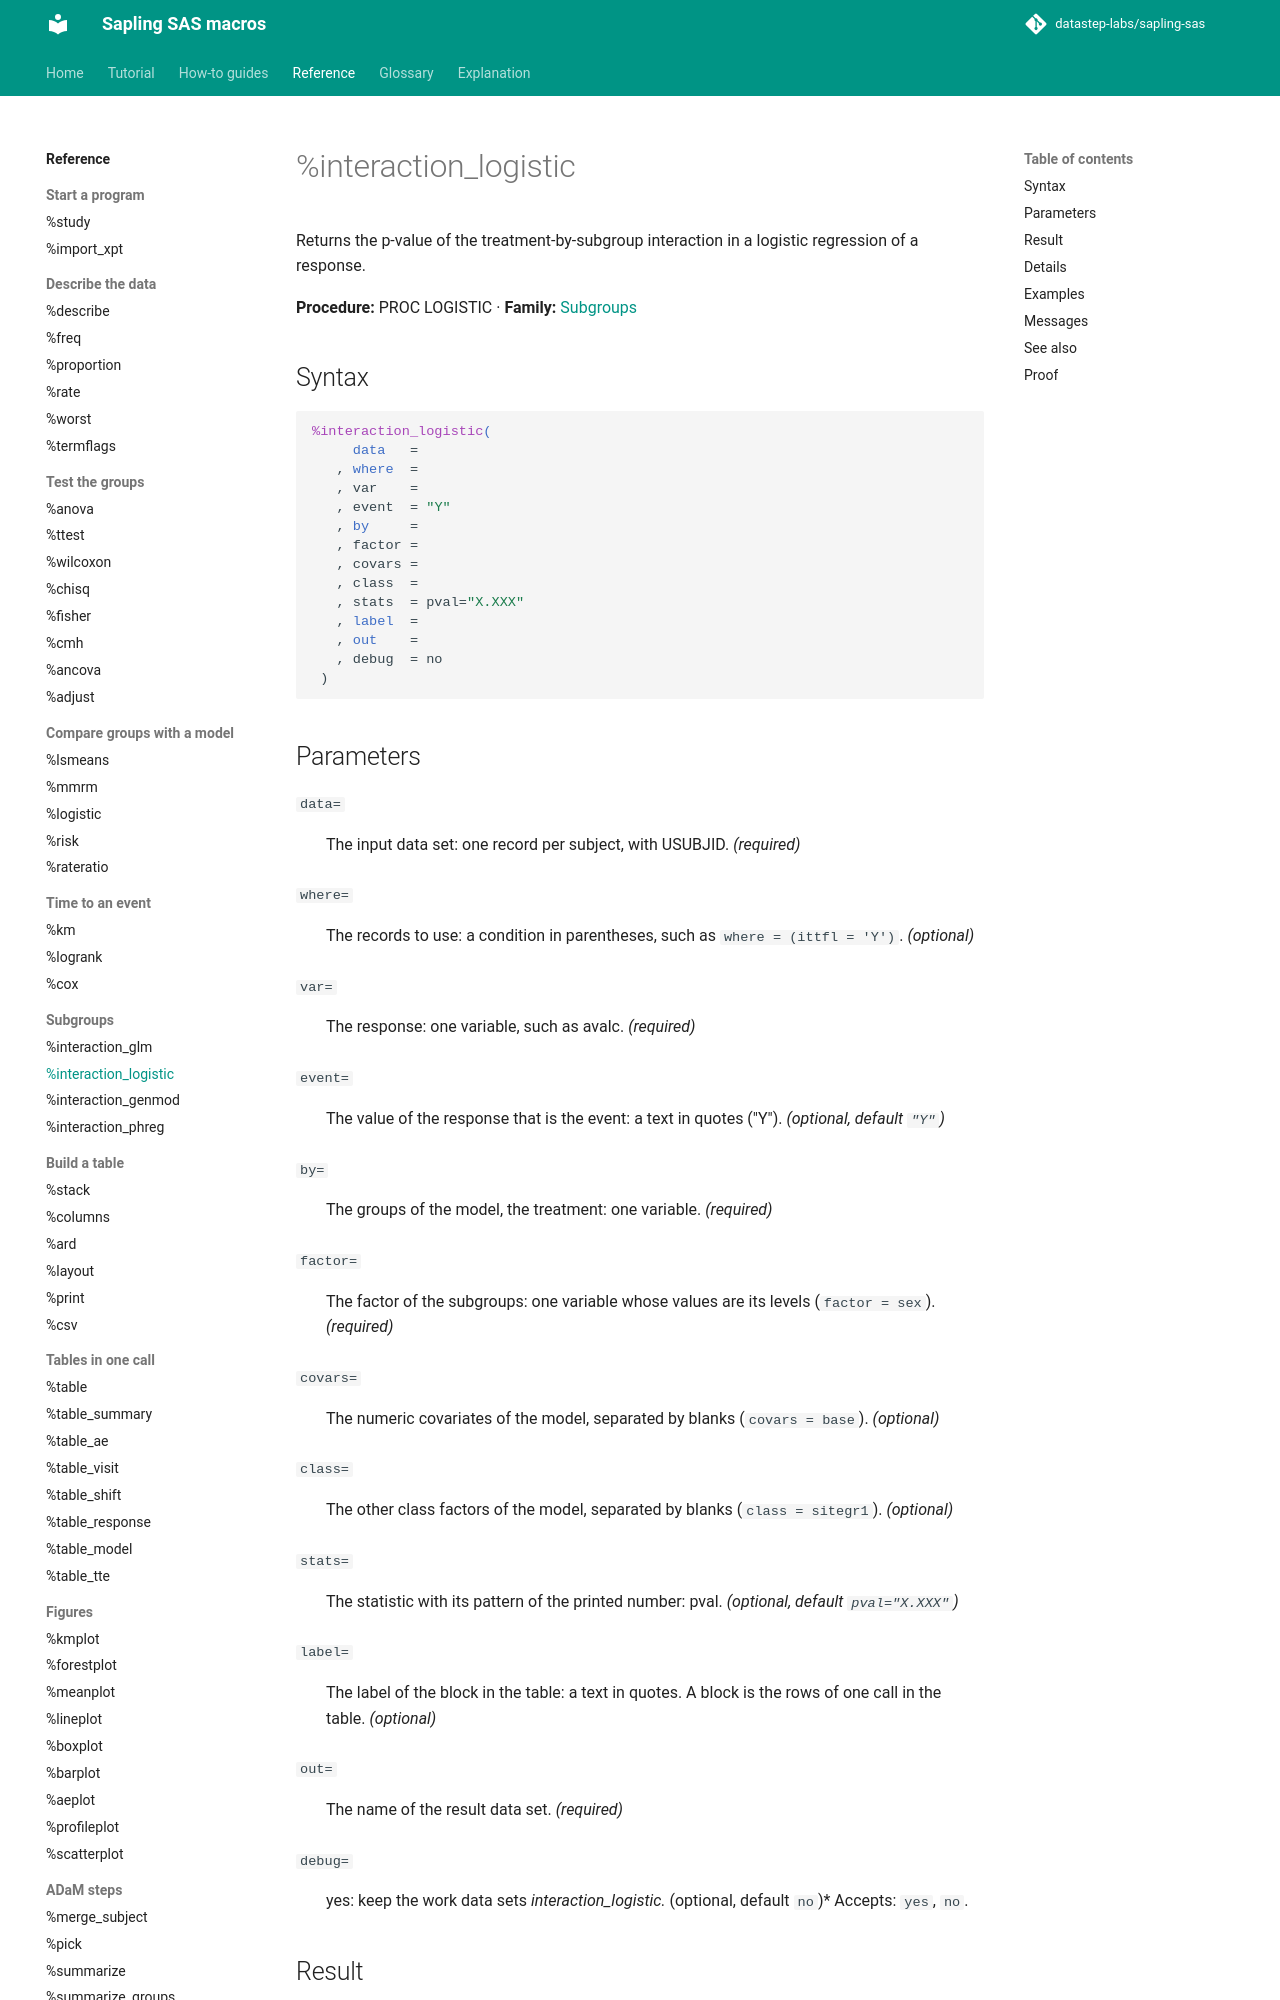

repository: datastep-labs/sapling-sas · page: reference/interaction_logistic/index.html · generator: mkdocs

# %interaction_logistic

Returns the p-value of the treatment-by-subgroup interaction in a logistic regression of a response.

**Procedure:** PROC LOGISTIC · **Family:** [Subgroups](index.md#subgroups)

## Syntax

```sas
%interaction_logistic(
     data   =
   , where  =
   , var    =
   , event  = "Y"
   , by     =
   , factor =
   , covars =
   , class  =
   , stats  = pval="X.XXX"
   , label  =
   , out    =
   , debug  = no
 )
```

## Parameters

<a id="data"></a>`data=`
:   The input data set: one record per subject, with USUBJID. *(required)*

<a id="where"></a>`where=`
:   The records to use: a condition in parentheses, such as `where = (ittfl = 'Y')`. *(optional)*

<a id="var"></a>`var=`
:   The response: one variable, such as avalc. *(required)*

<a id="event"></a>`event=`
:   The value of the response that is the event: a text in quotes ("Y"). *(optional, default `"Y"`)*

<a id="by"></a>`by=`
:   The groups of the model, the treatment: one variable. *(required)*

<a id="factor"></a>`factor=`
:   The factor of the subgroups: one variable whose values are its levels (`factor = sex`). *(required)*

<a id="covars"></a>`covars=`
:   The numeric covariates of the model, separated by blanks (`covars = base`). *(optional)*

<a id="class"></a>`class=`
:   The other class factors of the model, separated by blanks (`class = sitegr1`). *(optional)*

<a id="stats"></a>`stats=`
:   The statistic with its pattern of the printed number: pval. *(optional, default `pval="X.XXX"`)*

<a id="label"></a>`label=`
:   The label of the block in the table: a text in quotes. A block is the rows of one call in the table. *(optional)*

<a id="out"></a>`out=`
:   The name of the result data set. *(required)*

<a id="debug"></a>`debug=`
:   yes: keep the work data sets _interaction_logistic_*. *(optional, default `no`)*
    Accepts: `yes`, `no`.

## Result

The data set of `out=`: the [result shape](../explanation/result-shape.md), one row for all groups and levels together: GROUPS (blank), BLOCK, STAT (pval), VALUE and TEXT.
